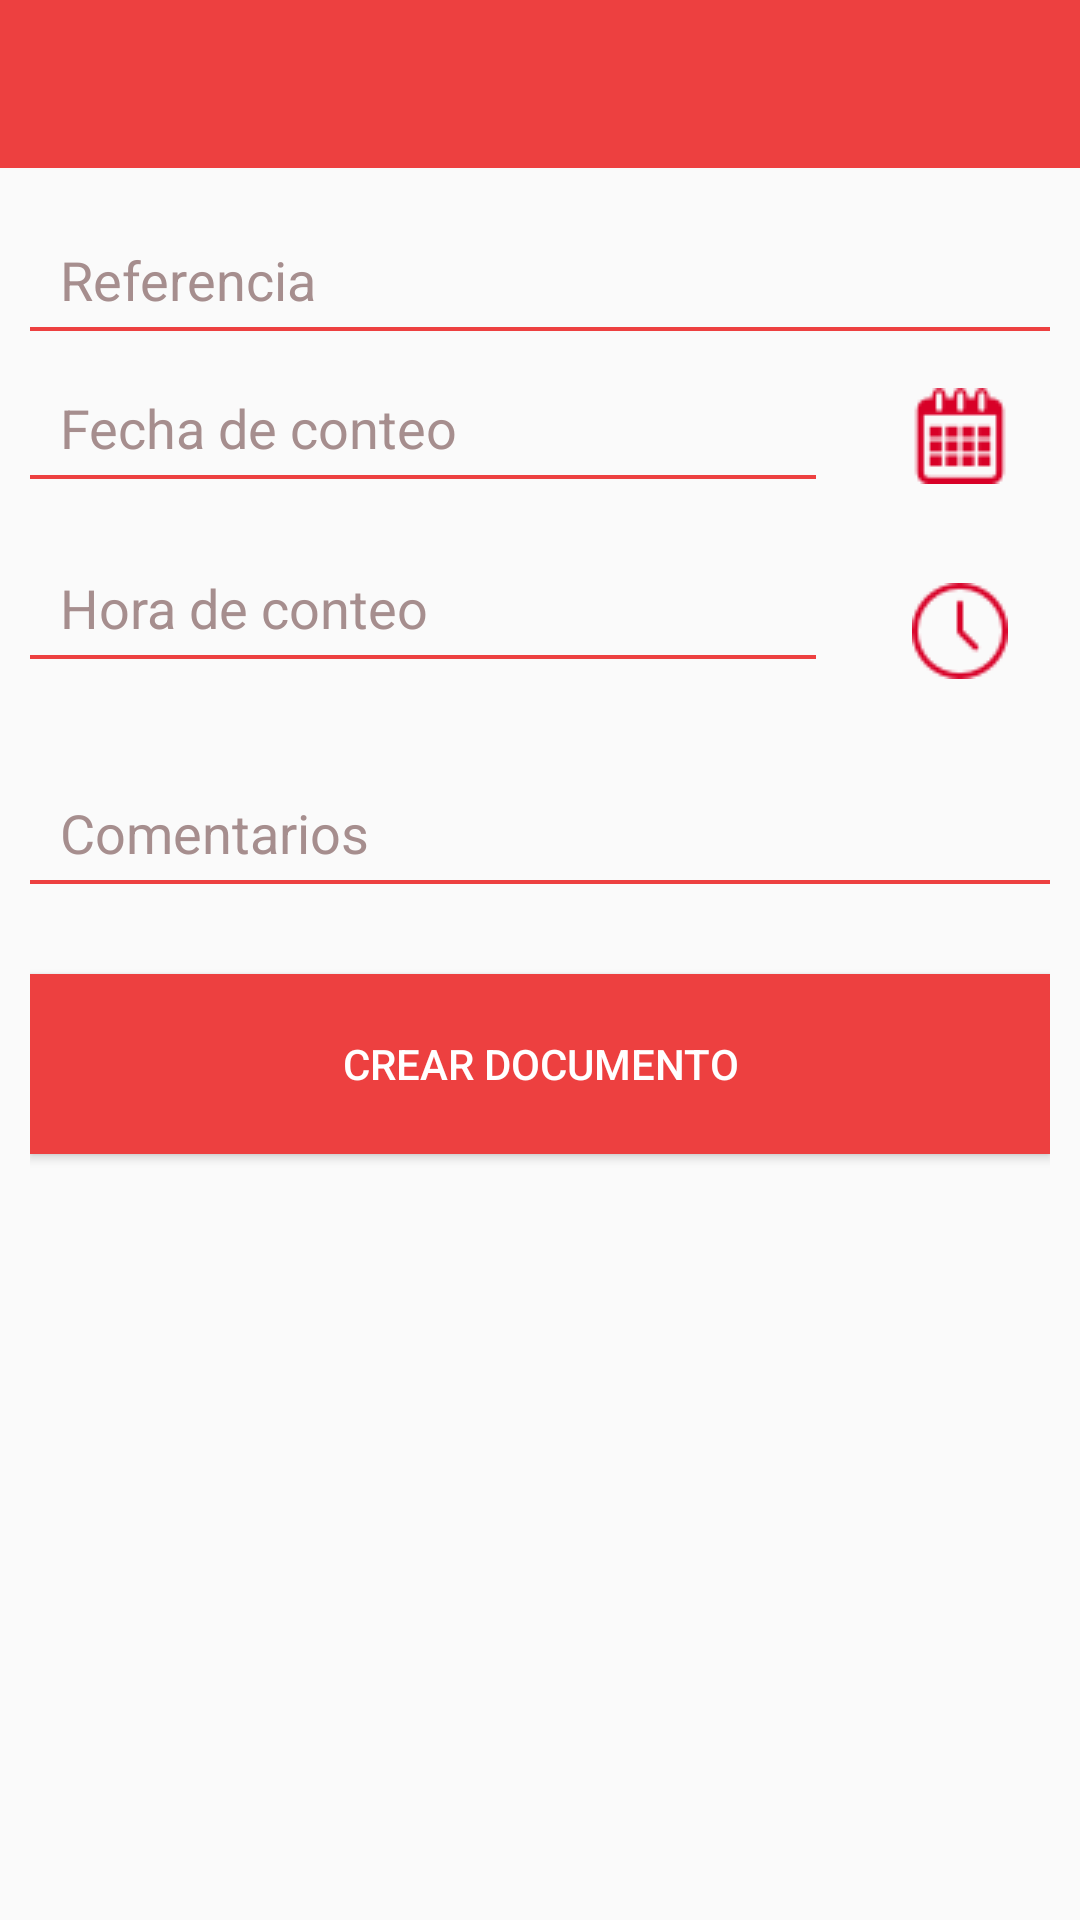

Android layout source for this screen:
<!-- AndroidManifest.xml: application theme AppTheme -->
<!-- res/layout/activity_frmadd__cntonhead.xml -->
<?xml version="1.0" encoding="utf-8"?>
<RelativeLayout xmlns:android="http://schemas.android.com/apk/res/android"
    xmlns:tools="http://schemas.android.com/tools"
    android:layout_width="match_parent"
    android:layout_height="match_parent"
    android:paddingBottom="0dp"
    android:paddingLeft="0dp"
    android:paddingRight="0dp"
    android:paddingTop="0dp"
    android:background="@color/colorFondo">

    <include layout="@layout/toolbar_cnfg" android:id="@+id/barra"></include>

    <LinearLayout
        android:orientation="vertical"
        android:layout_width="match_parent"
        android:layout_height="match_parent"
        android:layout_below="@+id/barra"
        android:layout_marginLeft ="10dp"
        android:layout_marginRight ="10dp"
        android:layout_alignParentLeft="true"
        android:layout_alignParentStart="true"
        >

        <EditText
            android:layout_width="match_parent"
            android:layout_height="wrap_content"
            android:layout_marginTop="@dimen/alignTop15"
            android:hint="Referencia"
            android:background="@drawable/edttext_bg"
            android:id="@+id/txtCntOnHead_Referencia"
            android:textColor="#000000"
            android:singleLine="true"
            android:textCursorDrawable="@null"
            android:textColorHint="@color/colorTint" />

        <RelativeLayout
            android:layout_width="match_parent"
            android:layout_height="50dp"
            android:layout_marginTop="10dp">

            <EditText
                android:layout_width="wrap_content"
                android:layout_height="wrap_content"
                android:hint="Fecha de conteo"
                android:editable="false"
                android:id="@+id/txtCntOnHead_Fecha"
                android:textColor="#000000"
                android:singleLine="true"
                android:foregroundTint="#000000"
                android:textCursorDrawable="@null"
                android:background="@drawable/edttext_bg"
                android:textColorHint="@color/colorTint"
                android:layout_alignParentTop="true"
                android:layout_alignParentLeft="true"
                android:layout_alignParentStart="true"
                android:layout_toLeftOf="@+id/imgOnHead_Fecha"
                android:layout_toStartOf="@+id/imgOnHead_Fecha"
                 />

            <ImageButton
                android:layout_width="60dp"
                android:layout_height="60dp"
                android:layout_centerVertical="true"
                android:id="@+id/imgOnHead_Fecha"
                android:src="@drawable/date"
                android:onClick="mostrarDate"
                android:background="@color/colorFondo"
                android:layout_alignParentRight="true"
                android:layout_alignParentEnd="true"
                android:layout_alignParentTop="true"
                android:layout_marginLeft="18dp"
                android:layout_marginStart="18dp"/>
          </RelativeLayout>

        <RelativeLayout
            android:layout_width="match_parent"
            android:layout_height="wrap_content"
            android:layout_marginTop="10dp">

            <EditText
                android:layout_width="wrap_content"
                android:layout_height="wrap_content"
                android:hint="Hora de conteo"
                android:editable="false"
                android:id="@+id/txtCntOnHead_Hora"
                android:textColor="#000000"
                android:singleLine="true"
                android:background="@drawable/edttext_bg"
                android:textColorHint="@color/colorTint"
                android:textCursorDrawable="@null"
                android:layout_alignParentTop="true"
                android:layout_alignParentLeft="true"
                android:layout_alignParentStart="true"
                android:layout_toLeftOf="@+id/imgOnHead_Hora"
                android:layout_toStartOf="@+id/imgOnHead_Hora" />

            <ImageButton
                android:layout_width="60dp"
                android:layout_height="60dp"
                android:id="@+id/imgOnHead_Hora"
                android:background="@color/colorFondo"
                android:src="@drawable/clock"
                android:onClick="mostrarTimer"
                android:layout_alignParentTop="true"
                android:layout_alignParentRight="true"
                android:layout_alignParentEnd="true"
                android:layout_marginLeft="18dp"
                android:layout_marginStart="18dp"/>

        </RelativeLayout>
        <EditText
            android:layout_width="match_parent"
            android:layout_height="wrap_content"
            android:layout_marginTop="@dimen/alignTop15"
            android:hint="Comentarios"
            android:id="@+id/txtCntOnHead_Comentarios"
            android:textColor="#000000"
            android:textCursorDrawable="@null"
            android:background="@drawable/edttext_bg"
            android:textColorHint="@color/colorTint" />

        <Button
            android:id="@+id/btnSave_Cnfg"
            android:layout_width="match_parent"
            android:layout_height="60dp"
            android:background="@drawable/btngenerico"
            android:textColor="#ffff"
            android:text="Crear documento"
            android:layout_marginTop="30dp"
            android:onClick="ValidaCntOnHead"


            />

    </LinearLayout>

</RelativeLayout>
<!-- res/layout/toolbar_cnfg.xml (included above) -->
<?xml version="1.0" encoding="utf-8"?>
<android.support.v7.widget.Toolbar xmlns:app="http://schemas.android.com/apk/res-auto"
    xmlns:android="http://schemas.android.com/apk/res/android"
    android:id="@+id/toolbar"
    android:layout_width="match_parent"
    android:layout_height="wrap_content"
    android:background="?attr/colorPrimary"
    app:popupTheme="@style/ThemeOverlay.AppCompat.Light"
    app:theme="@style/ThemeOverlay.AppCompat.Dark.ActionBar"
    layout_height="" />
<!-- resources referenced by this layout -->
<resources>
  <color name="colorFondo">#FAFAFA</color>
  <color name="colorTint">#a68e8e</color>
  <dimen name="alignTop15">15dp</dimen>
  <!-- drawable btngenerico (drawable) -->
  <?xml version="1.0" encoding="utf-8"?>
  <selector xmlns:android="http://schemas.android.com/apk/res/android">
      <item android:drawable="@color/colorGrey"
          android:state_pressed="true" />
      <item android:drawable="@color/colorNegro"
          android:state_focused="true" />
      <item android:drawable="@color/colorPrimary" />
  </selector>
  <!-- drawable clock: png bitmap (drawable, 1161 bytes) -->
  <!-- drawable date: png bitmap (drawable, 1018 bytes) -->
  <!-- drawable edttext_bg (drawable) -->
  <?xml version="1.0" encoding="utf-8"?>
  <layer-list xmlns:android="http://schemas.android.com/apk/res/android">
      <item>
          <shape android:shape="rectangle">
              
              <stroke
                  android:color="@color/colorPrimary"
                  android:width="2dp"
                  />
  
          </shape>
      </item>
      
      <item
          android:bottom="1.5dp"
          >
          <shape android:shape="rectangle">
              <solid android:color="@color/colorFondo"/>
              <padding
                  android:left="10dp"
                  android:top="10dp"
                  android:right="10dp"
                  android:bottom="5dp" />
          </shape>
      </item>
  </layer-list>
  <style name="AppTheme" parent="Theme.AppCompat.NoActionBar">
          
          <item name="colorPrimary">@color/colorPrimary</item>
          <item name="colorPrimaryDark">@color/colorPrimary</item>
          <item name="colorAccent">@color/colorFondo</item>
          <item name="windowActionBar">false</item>
          <item name="windowNoTitle">true</item>
      </style>
  <color name="colorGrey">#E0E0E0</color>
  <color name="colorNegro">#000000</color>
  <color name="colorPrimary">#ed4040</color>
</resources>
